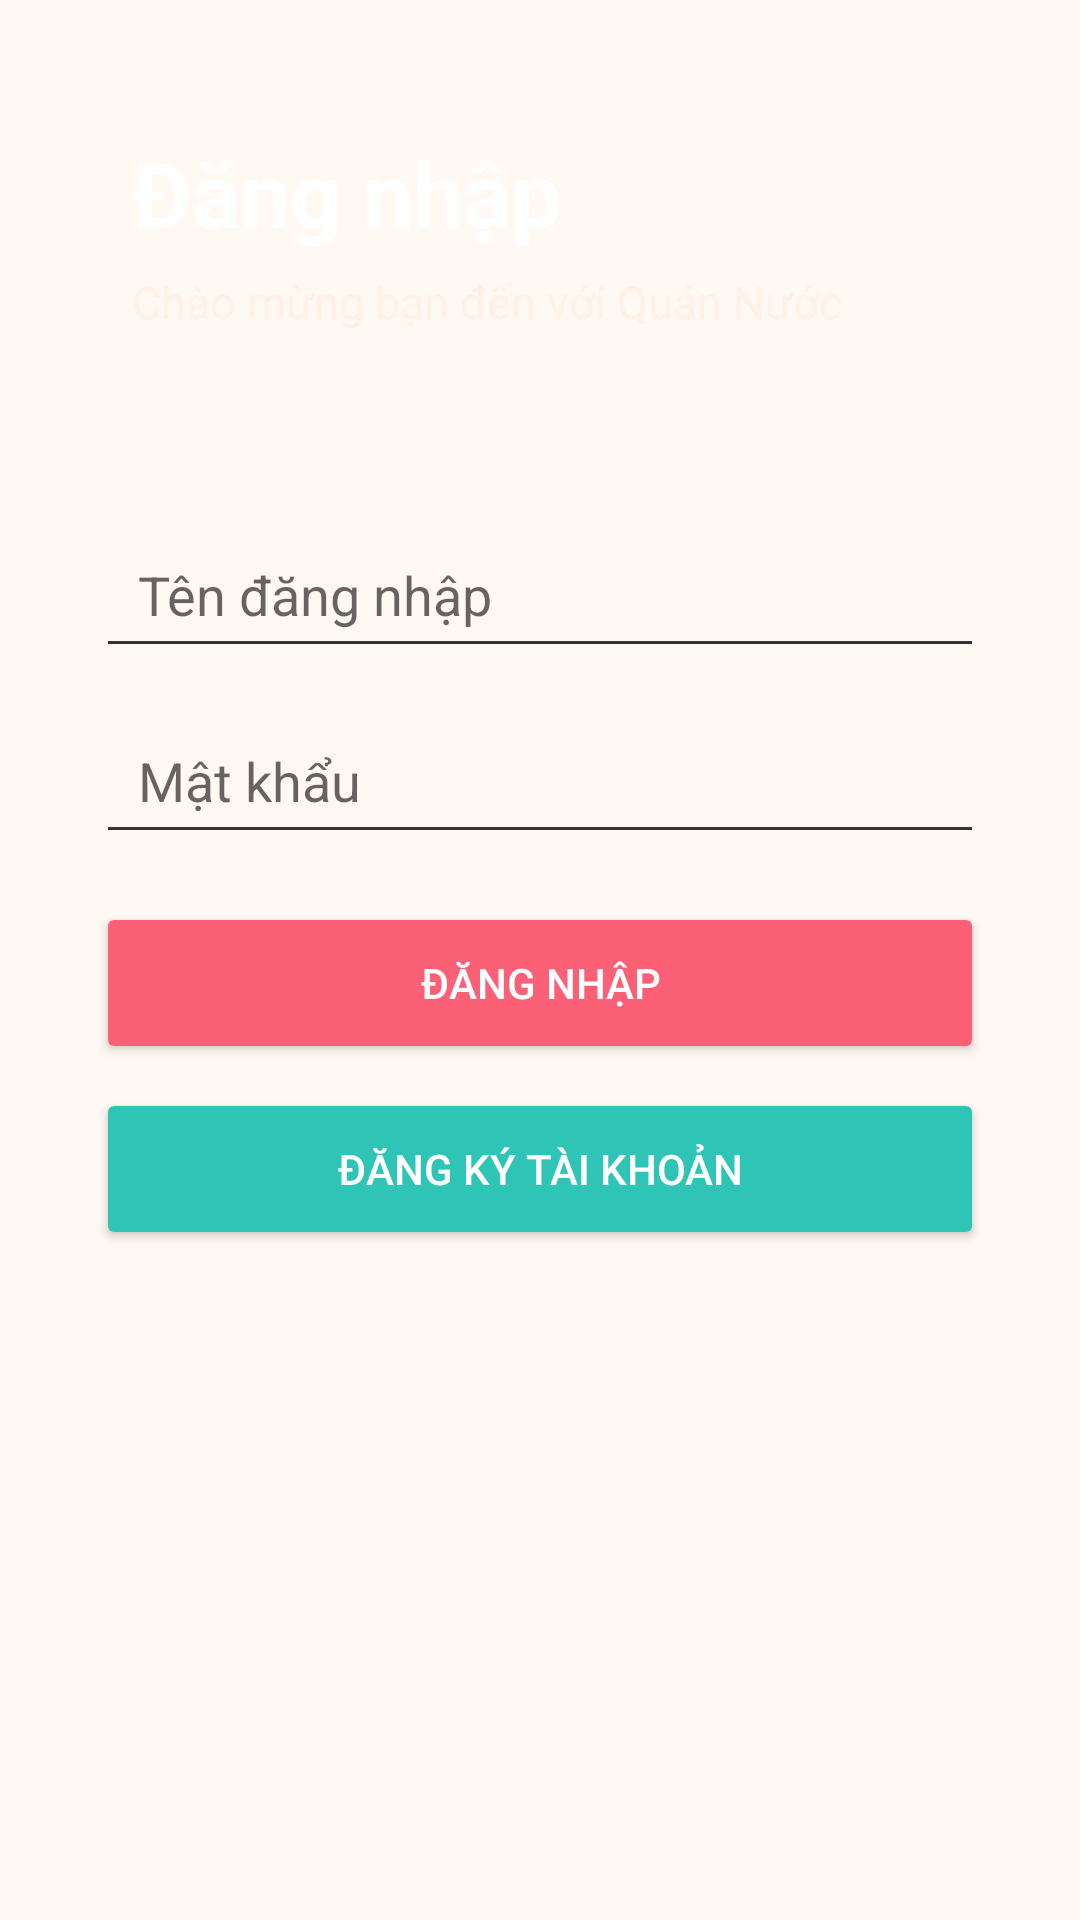

This screen was rendered from an Android layout file. Write that file and the resources it references.
<!-- AndroidManifest.xml: application theme Theme.QuanNuoc -->
<!-- res/layout/activity_main.xml -->
<?xml version="1.0" encoding="utf-8"?>
<LinearLayout xmlns:android="http://schemas.android.com/apk/res/android"
    xmlns:app="http://schemas.android.com/apk/res-auto"
    xmlns:tools="http://schemas.android.com/tools"
    android:id="@+id/main"
    android:layout_width="match_parent"
    android:layout_height="match_parent"
    android:background="#FFF8F3"
    android:orientation="vertical"
    tools:context=".MainActivity">

    <LinearLayout
        android:id="@+id/llheader"
        android:layout_width="match_parent"
        android:layout_height="wrap_content"
        android:layout_margin="16dp"
        android:orientation="vertical"
        android:padding="28dp">

        <TextView
            android:id="@+id/txttieude"
            android:layout_width="match_parent"
            android:layout_height="wrap_content"
            android:text="Đăng nhập"
            android:textColor="#FFFFFF"
            android:textSize="30sp"
            android:textStyle="bold" />

        <TextView
            android:id="@+id/txtchaomung"
            android:layout_width="match_parent"
            android:layout_height="wrap_content"
            android:layout_marginTop="6dp"
            android:text="Chào mừng bạn đến với Quán Nước"
            android:textColor="#FFF1E6"
            android:textSize="15sp" />
    </LinearLayout>

    <LinearLayout
        android:id="@+id/llform"
        android:layout_width="match_parent"
        android:layout_height="wrap_content"
        android:layout_marginStart="16dp"
        android:layout_marginEnd="16dp"
        android:orientation="vertical"
        android:padding="16dp">

        <EditText
            android:id="@+id/editusername"
            android:layout_width="match_parent"
            android:layout_height="52dp"
            android:hint="Tên đăng nhập"
            android:inputType="text"
            android:paddingStart="14dp"
            android:paddingEnd="14dp" />

        <EditText
            android:id="@+id/editpassword"
            android:layout_width="match_parent"
            android:layout_height="52dp"
            android:layout_marginTop="10dp"
            android:hint="Mật khẩu"
            android:inputType="textPassword"
            android:paddingStart="14dp"
            android:paddingEnd="14dp" />

        <Button
            android:id="@+id/btndangnhap"
            android:layout_width="match_parent"
            android:layout_height="54dp"
            android:layout_marginTop="16dp"
            android:backgroundTint="#FC6076"
            android:text="ĐĂNG NHẬP"
            android:textColor="#FFFFFF"
            app:cornerRadius="14dp" />

        <Button
            android:id="@+id/btndangky"
            android:layout_width="match_parent"
            android:layout_height="54dp"
            android:layout_marginTop="8dp"
            android:backgroundTint="#2EC4B6"
            android:text="ĐĂNG KÝ TÀI KHOẢN"
            android:textColor="#FFFFFF"
            app:cornerRadius="14dp" />
    </LinearLayout>
</LinearLayout>
<!-- resources referenced by this layout -->
<resources>
  <style name="Theme.QuanNuoc" parent="Base.Theme.QuanNuoc" />
  <style name="Base.Theme.QuanNuoc" parent="Theme.AppCompat.Light.NoActionBar">
          <item name="android:windowBackground">#FFFFFF</item>
          <item name="android:colorBackground">#FFFFFF</item>
          <item name="android:textColor">#000000</item>
          <item name="android:textColorPrimary">#000000</item>
          <item name="android:textColorSecondary">#333333</item>
      </style>
</resources>
